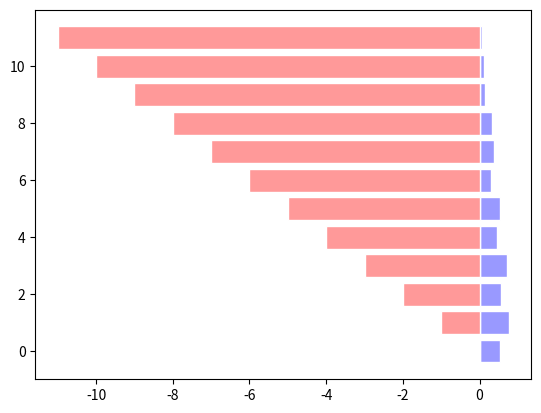

Reproduce this figure in Python.
import numpy as np
import matplotlib.pyplot as plt

n = 12
X = np.arange(n)
Y1 = (1-X/float(n)) * np.random.uniform(0.5,1.0,n)
Y2 = np.arange(n)

# plt.axes([0.025,0.025,0.95,0.95])
plt.barh(X, +Y1, facecolor='#9999ff', edgecolor='white')
plt.barh(X, -Y2, facecolor='#ff9999', edgecolor='white')

# for x,y in zip(X,Y1):
#     plt.text(x+0.4, y+0.05, '%.2f' % y, ha='center', va= 'bottom')

# for x,y in zip(X,Y2):
#     plt.text(x+0.4, -y-0.05, '%.2f' % y, ha='center', va= 'top')

# plt.xlim(-.5,n), plt.xticks([])
# plt.ylim(-1.25,+1.25), plt.yticks([])

# # savefig('../figures/bar_ex.png', dpi=48)
plt.show()
